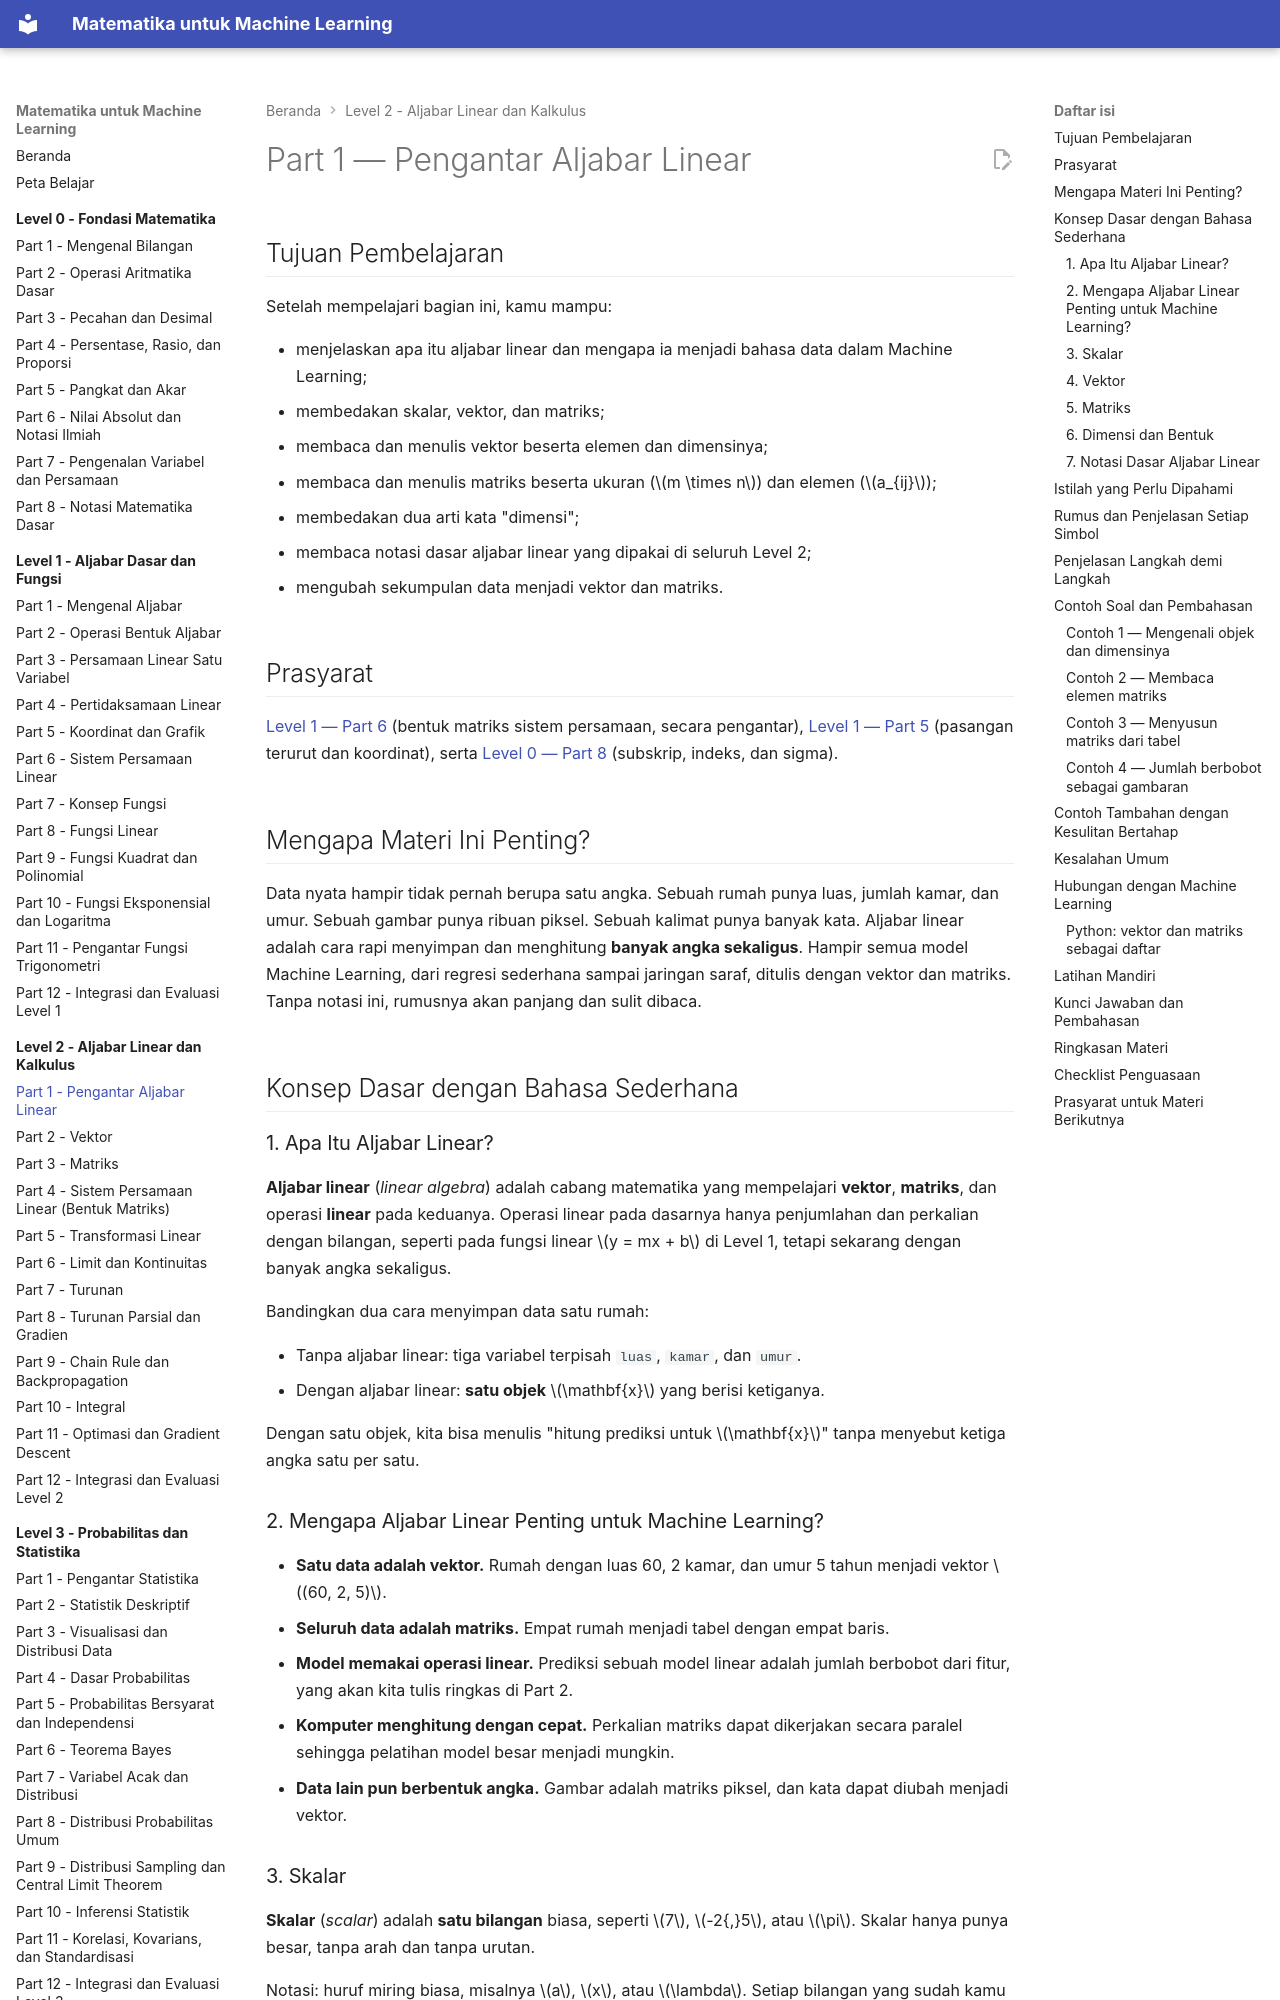

repository: TopekoX/matematika-machine-learning · page: level-2-aljabar-linear-dan-kalkulus/01-pengantar-aljabar-linear/index.html · generator: mkdocs

# Part 1 — Pengantar Aljabar Linear

## Tujuan Pembelajaran

Setelah mempelajari bagian ini, kamu mampu:

- menjelaskan apa itu aljabar linear dan mengapa ia menjadi bahasa data dalam Machine Learning;
- membedakan skalar, vektor, dan matriks;
- membaca dan menulis vektor beserta elemen dan dimensinya;
- membaca dan menulis matriks beserta ukuran ($m \times n$) dan elemen ($a_{ij}$);
- membedakan dua arti kata "dimensi";
- membaca notasi dasar aljabar linear yang dipakai di seluruh Level 2;
- mengubah sekumpulan data menjadi vektor dan matriks.

## Prasyarat

[Level 1 — Part 6](../level-1-aljabar-dasar-dan-fungsi/06-sistem-persamaan-linear.md) (bentuk matriks sistem persamaan, secara pengantar), [Level 1 — Part 5](../level-1-aljabar-dasar-dan-fungsi/05-koordinat-dan-grafik.md) (pasangan terurut dan koordinat), serta [Level 0 — Part 8](../level-0-fondasi-matematika/08-notasi-matematika-dasar.md) (subskrip, indeks, dan sigma).

## Mengapa Materi Ini Penting?

Data nyata hampir tidak pernah berupa satu angka. Sebuah rumah punya luas, jumlah kamar, dan umur. Sebuah gambar punya ribuan piksel. Sebuah kalimat punya banyak kata. Aljabar linear adalah cara rapi menyimpan dan menghitung **banyak angka sekaligus**. Hampir semua model Machine Learning, dari regresi sederhana sampai jaringan saraf, ditulis dengan vektor dan matriks. Tanpa notasi ini, rumusnya akan panjang dan sulit dibaca.

## Konsep Dasar dengan Bahasa Sederhana

### 1. Apa Itu Aljabar Linear?

**Aljabar linear** (*linear algebra*) adalah cabang matematika yang mempelajari **vektor**, **matriks**, dan operasi **linear** pada keduanya. Operasi linear pada dasarnya hanya penjumlahan dan perkalian dengan bilangan, seperti pada fungsi linear $y = mx + b$ di Level 1, tetapi sekarang dengan banyak angka sekaligus.

Bandingkan dua cara menyimpan data satu rumah:

- Tanpa aljabar linear: tiga variabel terpisah `luas`, `kamar`, dan `umur`.
- Dengan aljabar linear: **satu objek** $\mathbf{x}$ yang berisi ketiganya.

Dengan satu objek, kita bisa menulis "hitung prediksi untuk $\mathbf{x}$" tanpa menyebut ketiga angka satu per satu.

### 2. Mengapa Aljabar Linear Penting untuk Machine Learning?

- **Satu data adalah vektor.** Rumah dengan luas 60, 2 kamar, dan umur 5 tahun menjadi vektor $(60, 2, 5)$.
- **Seluruh data adalah matriks.** Empat rumah menjadi tabel dengan empat baris.
- **Model memakai operasi linear.** Prediksi sebuah model linear adalah jumlah berbobot dari fitur, yang akan kita tulis ringkas di Part 2.
- **Komputer menghitung dengan cepat.** Perkalian matriks dapat dikerjakan secara paralel sehingga pelatihan model besar menjadi mungkin.
- **Data lain pun berbentuk angka.** Gambar adalah matriks piksel, dan kata dapat diubah menjadi vektor.

### 3. Skalar

**Skalar** (*scalar*) adalah **satu bilangan** biasa, seperti $7$, $-2{,}5$, atau $\pi$. Skalar hanya punya besar, tanpa arah dan tanpa urutan.

Notasi: huruf miring biasa, misalnya $a$, $x$, atau $\lambda$. Setiap bilangan yang sudah kamu pakai di Level 0 dan Level 1 adalah skalar. Dalam aljabar linear, skalar sering berperan sebagai pengali (membesarkan atau mengecilkan sebuah vektor), seperti yang dibahas di Part 2.
